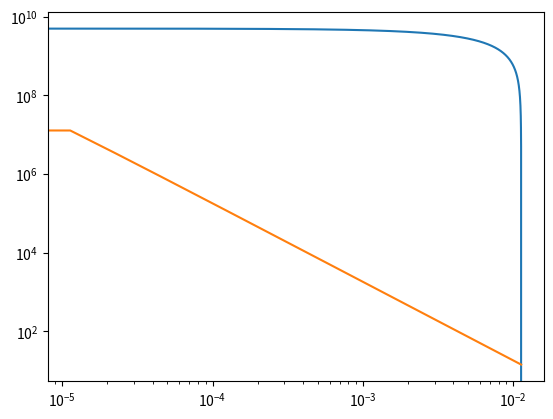

Reproduce this figure in Python.
import numpy as np
import matplotlib.pyplot as plt



t = np.linspace(0, 0.0113, 1000)
V0_lin  = 5e9 - (5e9/0.0113)*t
V0_nlin = 5e9/((1+1.66e6*t)**2)

fig = plt.figure()
ax  = plt.axes()
ax.plot(t, V0_lin)
ax.plot(t, V0_nlin)
ax.set_yscale('log')
ax.set_xscale('log')
plt.show()